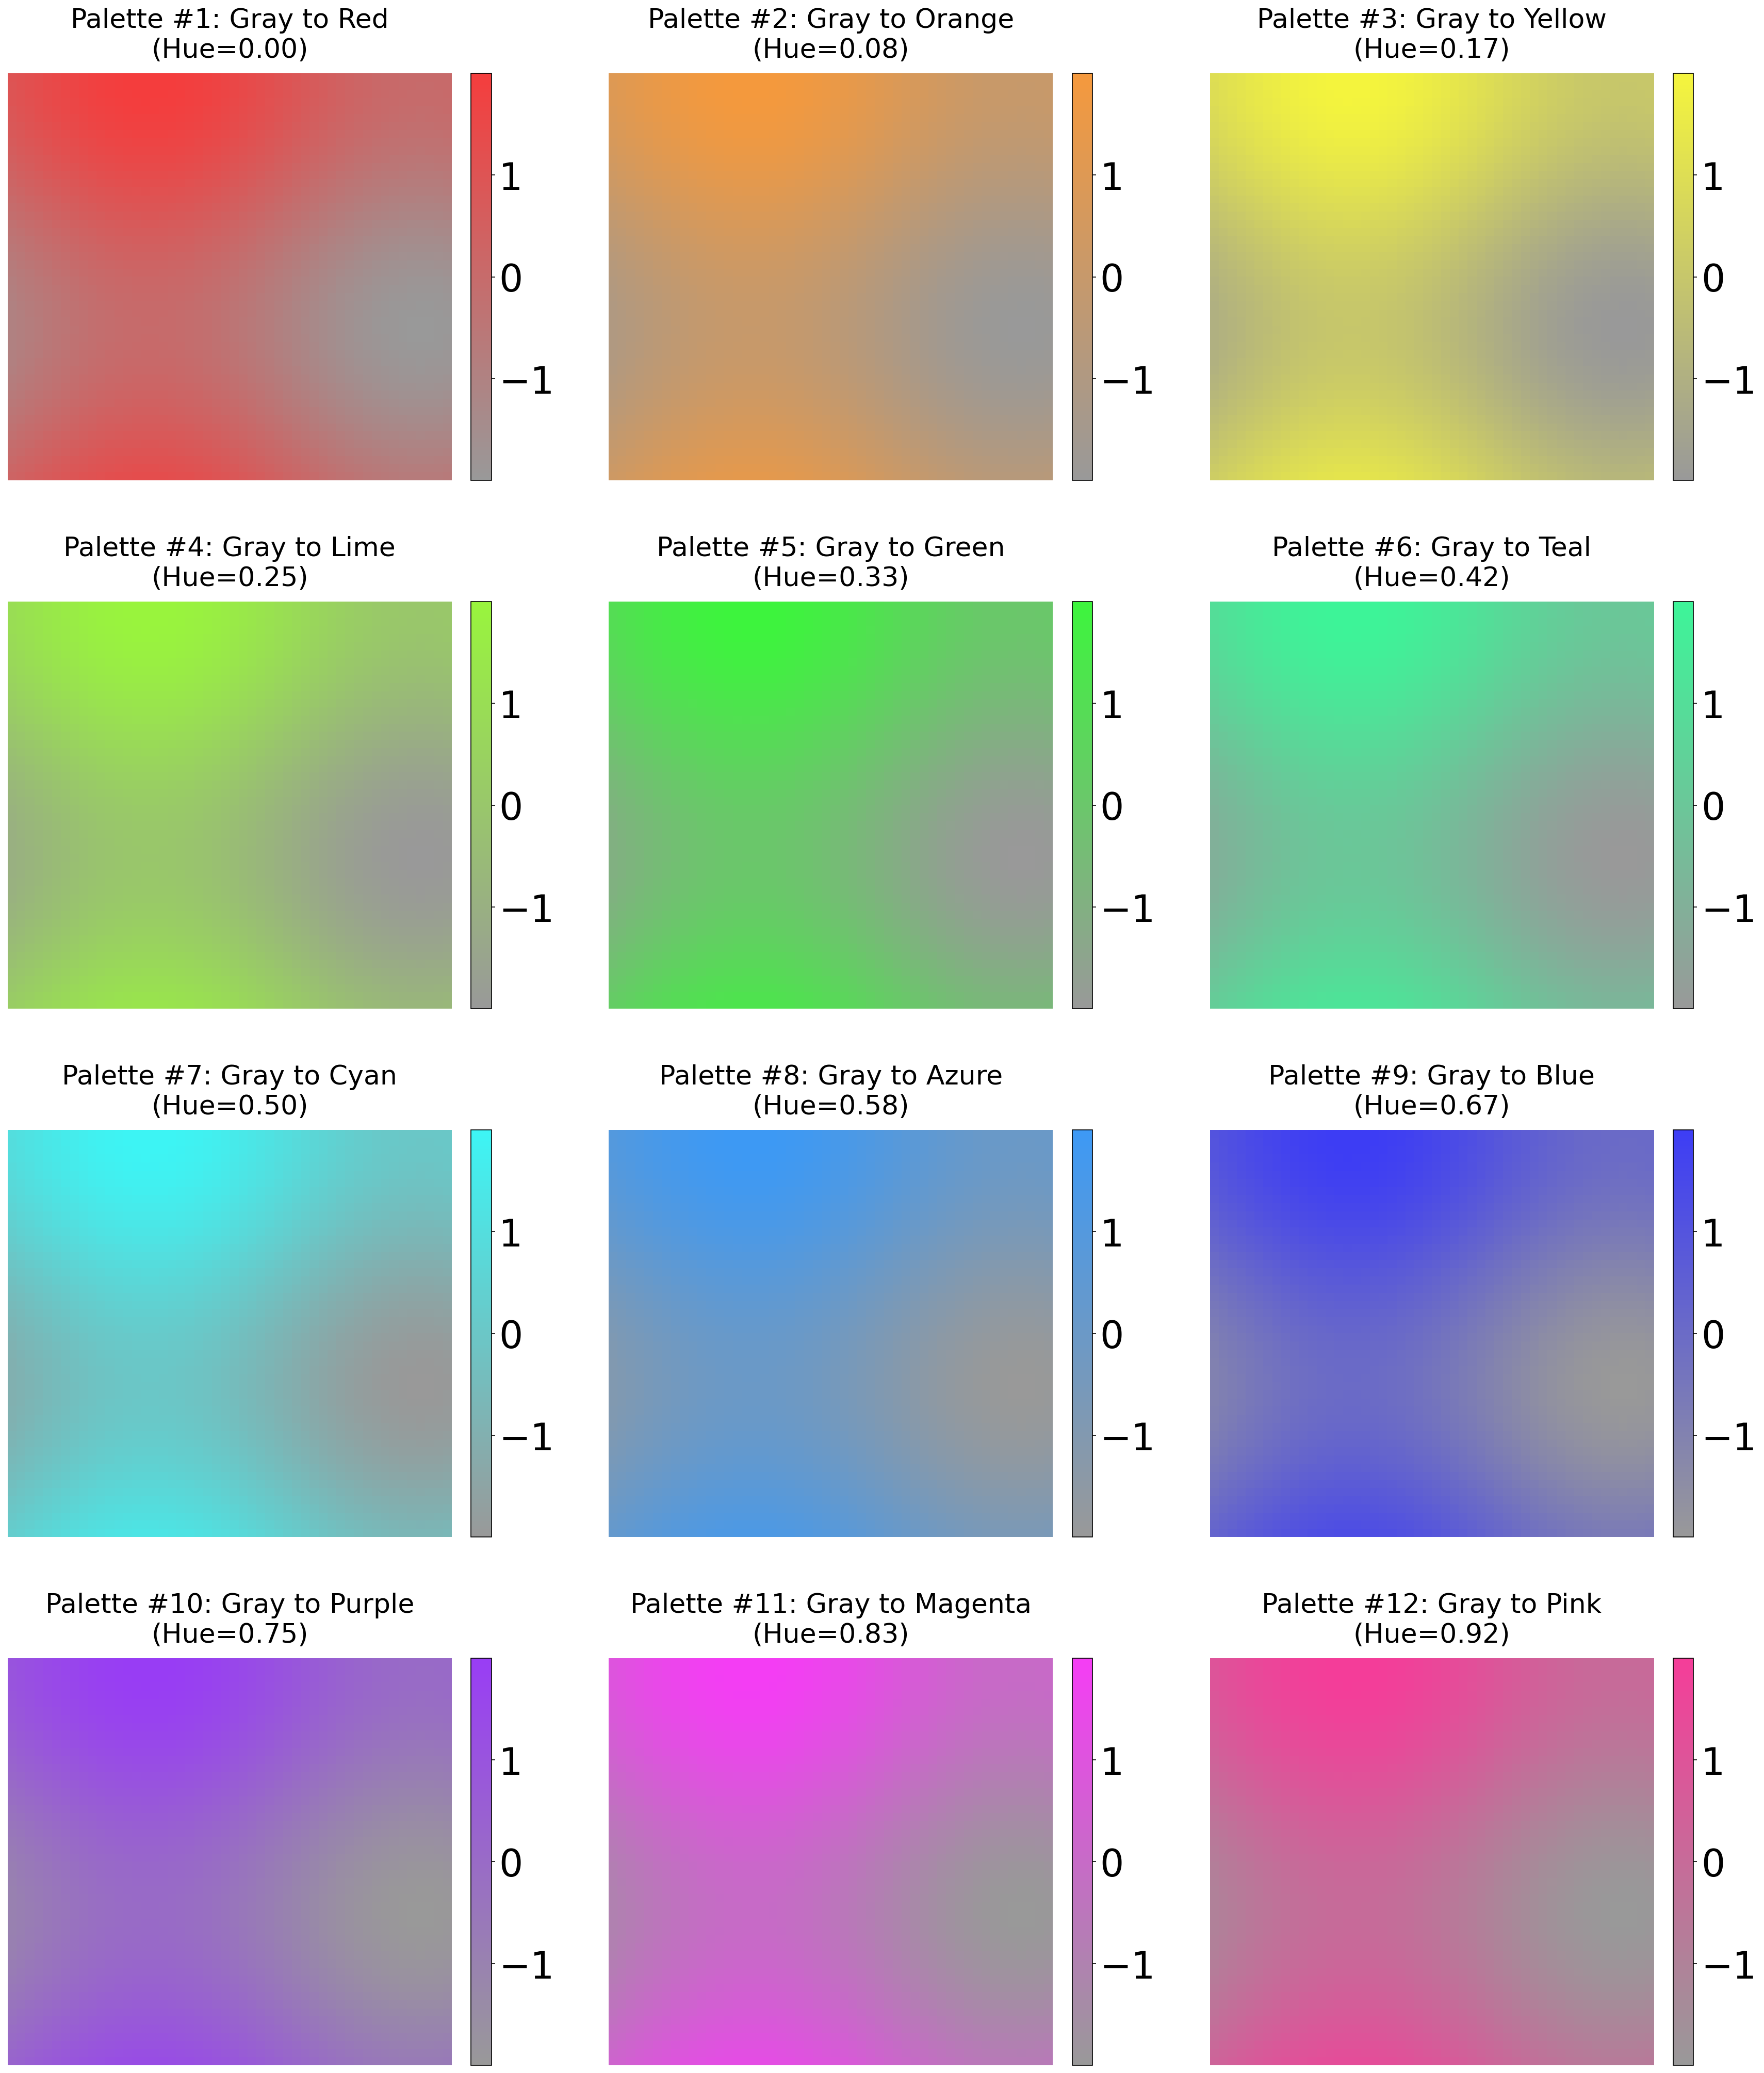

Reproduce this figure in Python.
import os
import sys
import numpy as np
import matplotlib.pyplot as plt
import colorsys
from matplotlib.colors import ListedColormap

# Add src to path for utils
sys.path.append(os.path.join(os.path.dirname(__file__), "..", "src"))
from utils import apply_poster_style

def get_gray_to_color_cmap(hue, lightness=0.6, max_saturation=0.9):
    # Constant lightness, saturation from 0 (gray) to max_saturation (vibrant)
    sats = np.linspace(0.0, max_saturation, 256)
    colors = [colorsys.hls_to_rgb(hue, lightness, s) for s in sats]
    return ListedColormap(colors)

def main():
    apply_poster_style()
    
    # 12 distinct hues (Red, Orange, Yellow, Green, Cyan, Blue, Purple, Magenta, etc.)
    hues = np.linspace(0.0, 1.0, 13)[:-1] # 12 steps
    names = ["Red", "Orange", "Yellow", "Lime", "Green", "Teal", "Cyan", "Azure", "Blue", "Purple", "Magenta", "Pink"]

    # Create dummy data for visualization
    x = np.linspace(0, 10, 50)
    y = np.linspace(0, 10, 50)
    X, Y = np.meshgrid(x, y)
    data = np.sin(X/2) + np.cos(Y/2)

    fig, axes = plt.subplots(4, 3, figsize=(24, 28))
    axes = axes.flatten()

    for i, h in enumerate(hues):
        cmap = get_gray_to_color_cmap(h)
        im = axes[i].imshow(data, cmap=cmap, aspect='auto')
        axes[i].set_title(f"Palette #{i+1}: Gray to {names[i]}\n(Hue={h:.2f})", fontsize=25, pad=15)
        axes[i].axis('off')
        plt.colorbar(im, ax=axes[i], fraction=0.046, pad=0.04)

    plt.tight_layout(pad=5.0)
    
    gallery_path = os.path.join(os.path.dirname(__file__), "palette_gallery_gray.png")
    plt.savefig(gallery_path, dpi=150, bbox_inches='tight')
    plt.close()
    
    print(f"🎨 Gray-to-Color gallery saved to {gallery_path}")

if __name__ == "__main__":
    main()
